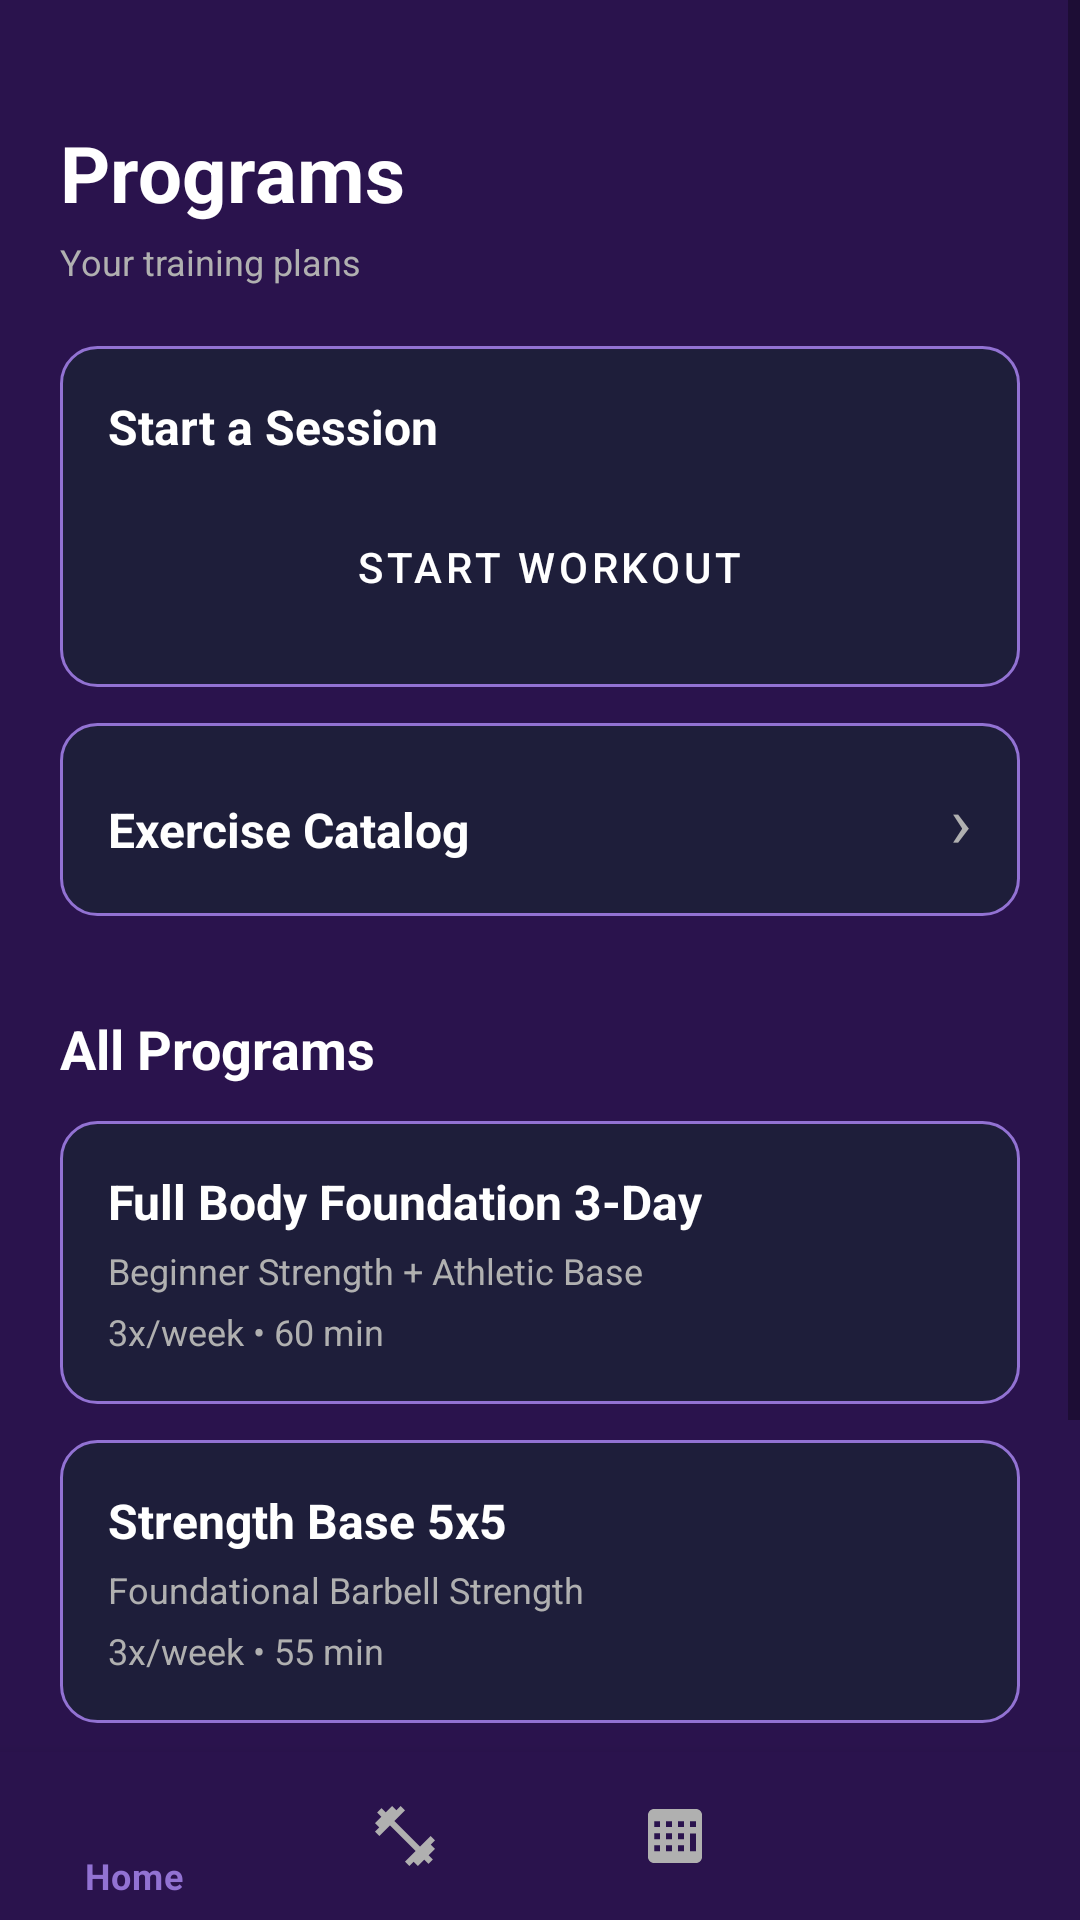

The Android layout XML behind this screen, and the referenced resources:
<!-- AndroidManifest.xml: application theme Theme.AthleteTracker -->
<!-- res/layout/activity_workout.xml -->
<?xml version="1.0" encoding="utf-8"?>
<androidx.constraintlayout.widget.ConstraintLayout
    xmlns:android="http://schemas.android.com/apk/res/android"
    xmlns:app="http://schemas.android.com/apk/res-auto"
    android:layout_width="match_parent"
    android:layout_height="match_parent">

    <ScrollView
        android:layout_width="0dp"
        android:layout_height="0dp"
        app:layout_constraintTop_toTopOf="parent"
        app:layout_constraintBottom_toTopOf="@id/bottom_navigation"
        app:layout_constraintStart_toStartOf="parent"
        app:layout_constraintEnd_toEndOf="parent">

        <LinearLayout
            android:layout_width="match_parent"
            android:layout_height="wrap_content"
            android:orientation="vertical"
            android:padding="20dp">

            <TextView
                style="@style/SectionTitle"
                android:layout_width="wrap_content"
                android:layout_height="wrap_content"
                android:text="Programs"
                android:textSize="26sp"
                android:layout_marginTop="20dp" />

            <TextView
                style="@style/CardSubtitle"
                android:layout_width="wrap_content"
                android:layout_height="wrap_content"
                android:text="Your training plans"
                android:layout_marginTop="4dp" />

            <LinearLayout
                android:layout_width="match_parent"
                android:layout_height="wrap_content"
                android:orientation="vertical"
                android:background="@drawable/card_background"
                android:padding="16dp"
                android:layout_marginTop="20dp">

                <TextView
                    style="@style/CardTitle"
                    android:layout_width="wrap_content"
                    android:layout_height="wrap_content"
                    android:text="Start a Session" />

                <LinearLayout
                    android:layout_width="match_parent"
                    android:layout_height="wrap_content"
                    android:orientation="horizontal"
                    android:layout_marginTop="12dp">

                    <Button
                        android:id="@+id/btn_start"
                        style="@style/OutlinedButton"
                        android:layout_width="0dp"
                        android:layout_height="wrap_content"
                        android:layout_marginStart="6dp"
                        android:layout_weight="1"
                        android:text="Start Workout" />

                </LinearLayout>

            </LinearLayout>

            <LinearLayout
                android:id="@+id/btn_exercise_catalog"
                android:layout_width="match_parent"
                android:layout_height="wrap_content"
                android:orientation="horizontal"
                android:background="@drawable/card_background"
                android:padding="16dp"
                android:layout_marginTop="12dp">

                <TextView
                    style="@style/CardTitle"
                    android:layout_width="0dp"
                    android:layout_height="wrap_content"
                    android:layout_weight="1"
                    android:text="Exercise Catalog" />

                <TextView
                    android:layout_width="wrap_content"
                    android:layout_height="wrap_content"
                    android:text="›"
                    android:textSize="24sp"
                    android:textColor="@color/light_gray" />

            </LinearLayout>

            <TextView
                style="@style/SectionTitle"
                android:layout_width="wrap_content"
                android:layout_height="wrap_content"
                android:text="All Programs"
                android:layout_marginTop="32dp" />

            <LinearLayout
                android:id="@+id/card_program1"
                android:layout_width="match_parent"
                android:layout_height="wrap_content"
                android:orientation="vertical"
                android:background="@drawable/card_background"
                android:padding="16dp"
                android:layout_marginTop="12dp">

                <TextView
                    style="@style/CardTitle"
                    android:layout_width="wrap_content"
                    android:layout_height="wrap_content"
                    android:text="Full Body Foundation 3-Day" />

                <TextView
                    style="@style/CardSubtitle"
                    android:layout_width="wrap_content"
                    android:layout_height="wrap_content"
                    android:text="Beginner Strength + Athletic Base"
                    android:layout_marginTop="4dp" />

                <TextView
                    style="@style/CardSubtitle"
                    android:layout_width="wrap_content"
                    android:layout_height="wrap_content"
                    android:text="3x/week • 60 min"
                    android:layout_marginTop="4dp" />

            </LinearLayout>

            <LinearLayout
                android:id="@+id/card_program2"
                android:layout_width="match_parent"
                android:layout_height="wrap_content"
                android:orientation="vertical"
                android:background="@drawable/card_background"
                android:padding="16dp"
                android:layout_marginTop="12dp">

                <TextView
                    style="@style/CardTitle"
                    android:layout_width="wrap_content"
                    android:layout_height="wrap_content"
                    android:text="Strength Base 5x5" />

                <TextView
                    style="@style/CardSubtitle"
                    android:layout_width="wrap_content"
                    android:layout_height="wrap_content"
                    android:text="Foundational Barbell Strength"
                    android:layout_marginTop="4dp" />

                <TextView
                    style="@style/CardSubtitle"
                    android:layout_width="wrap_content"
                    android:layout_height="wrap_content"
                    android:text="3x/week • 55 min"
                    android:layout_marginTop="4dp" />

            </LinearLayout>

            <LinearLayout
                android:id="@+id/card_program3"
                android:layout_width="match_parent"
                android:layout_height="wrap_content"
                android:orientation="vertical"
                android:background="@drawable/card_background"
                android:padding="16dp"
                android:layout_marginTop="12dp"
                android:layout_marginBottom="20dp">

                <TextView
                    style="@style/CardTitle"
                    android:layout_width="wrap_content"
                    android:layout_height="wrap_content"
                    android:text="5/3/1 Strength 4-Day" />

                <TextView
                    style="@style/CardSubtitle"
                    android:layout_width="wrap_content"
                    android:layout_height="wrap_content"
                    android:text="Intermediate Sustainable Strength"
                    android:layout_marginTop="4dp" />

                <TextView
                    style="@style/CardSubtitle"
                    android:layout_width="wrap_content"
                    android:layout_height="wrap_content"
                    android:text="4x/week • 60 min"
                    android:layout_marginTop="4dp" />

            </LinearLayout>

        </LinearLayout>

    </ScrollView>

    <include
        layout="@layout/nav_bottom"
        android:id="@+id/bottom_navigation"
        android:layout_width="0dp"
        android:layout_height="wrap_content"
        app:layout_constraintBottom_toBottomOf="parent"
        app:layout_constraintStart_toStartOf="parent"
        app:layout_constraintEnd_toEndOf="parent" />

</androidx.constraintlayout.widget.ConstraintLayout>
<!-- res/layout/nav_bottom.xml (included above) -->
<?xml version="1.0" encoding="utf-8"?>
<com.google.android.material.bottomnavigation.BottomNavigationView
    xmlns:android="http://schemas.android.com/apk/res/android"
    xmlns:app="http://schemas.android.com/apk/res-auto"
    android:id="@+id/bottom_navigation"
    android:layout_width="match_parent"
    android:layout_height="wrap_content"
    app:menu="@menu/bottom_nav_menu" />
<!-- resources referenced by this layout -->
<resources>
  <color name="light_gray">#B0B0B0</color>
  <!-- drawable card_background (drawable) -->
  <?xml version="1.0" encoding="utf-8"?>
  <shape xmlns:android="http://schemas.android.com/apk/res/android"
      android:shape="rectangle">
      <solid android:color="#1E1E3A" />
      <corners android:radius="12dp" />
      <stroke
          android:width="1dp"
          android:color="@color/light_purple" />
  </shape>
  <style name="CardSubtitle">
          <item name="android:textSize">12sp</item>
          <item name="android:textColor">@color/light_gray</item>
      </style>
  <style name="CardTitle">
          <item name="android:textSize">16sp</item>
          <item name="android:textColor">@color/white</item>
          <item name="android:textStyle">bold</item>
      </style>
  <style name="OutlinedButton" parent="Widget.MaterialComponents.Button.OutlinedButton">
          <item name="strokeColor">@color/light_purple</item>
          <item name="strokeWidth">1dp</item>
          <item name="android:textColor">@color/white</item>
          <item name="backgroundTint">@android:color/transparent</item>
          <item name="cornerRadius">12dp</item>
      </style>
  <style name="SectionTitle">
          <item name="android:textSize">18sp</item>
          <item name="android:textColor">@color/white</item>
          <item name="android:textStyle">bold</item>
      </style>
  <style name="Theme.AthleteTracker" parent="Theme.MaterialComponents.DayNight.NoActionBar">
          <item name="colorPrimary">@color/dark_purple</item>
          <item name="colorPrimaryVariant">@color/light_purple</item>
          <item name="colorOnPrimary">@color/white</item>
          <item name="android:colorBackground">@color/dark_purple</item>
          <item name="colorSurface">@color/dark_purple</item>
          <item name="colorOnSurface">@color/white</item>
          <item name="android:textColor">@color/white</item>
          <item name="android:textColorHint">@color/light_gray</item>
          <item name="android:statusBarColor">@color/black</item>
          <item name="android:navigationBarColor">@color/black</item>
          <item name="android:editTextColor">@color/white</item>
          <item name="bottomNavigationStyle">@style/BottomNavStyle</item>
      </style>
  <color name="light_purple">#9272D3</color>
  <color name="white">#FFFFFFFF</color>
  <color name="dark_purple">#2A134D</color>
  <color name="black">#FF000000</color>
  <style name="BottomNavStyle" parent="Widget.MaterialComponents.BottomNavigationView">
          <item name="itemIconTint">@color/bottom_nav_color</item>
          <item name="itemTextColor">@color/bottom_nav_color</item>
          <item name="backgroundTint">@color/dark_purple</item>
      </style>
</resources>
